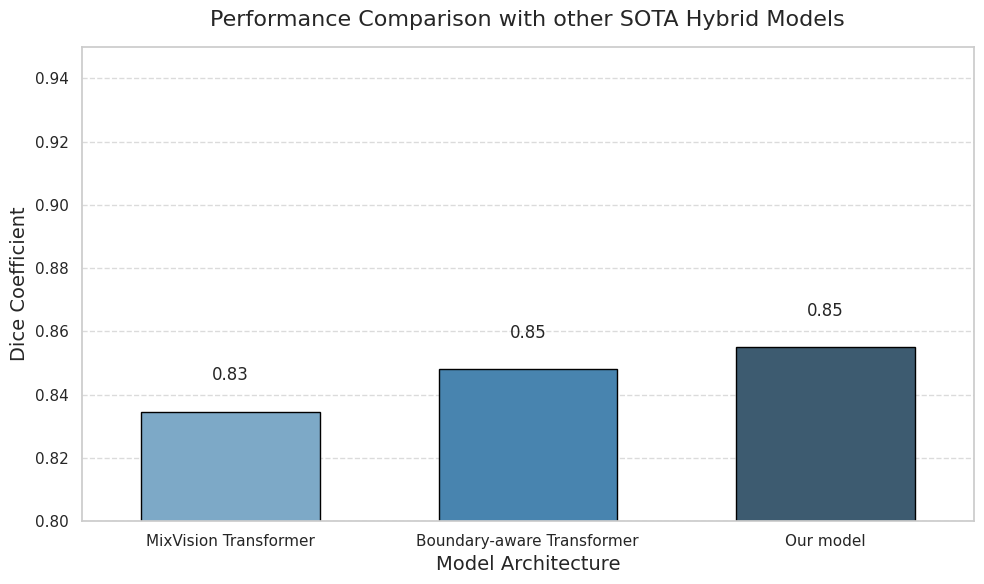

Here is the Python script that generated this plot:
import matplotlib.pyplot as plt
import seaborn as sns
import pandas as pd
import numpy as np

# Set the style for a professional look
sns.set_theme(style="whitegrid")
plt.rcParams.update({
    'font.family': 'sans-serif',
    'font.sans-serif': ['Arial', 'DejaVu Sans'],
    'font.size': 12,
    'axes.titlesize': 16,
    'axes.labelsize': 14
})

# Sample data - replace with your actual DL model performance values
# models = ["ResNet50-UNet", "DenseNet169-UNet", "SE-ResNext50-UNet", "EfficientNetB4-UNet", "Ens4B-UNet", "Our model"]
models = ["MixVision Transformer", "Boundary-aware Transformer", "Our model"]
# accuracy = [0.8346, 0.84, 0.843, 0.82, 0.835, 0.855]
accuracy = [0.8346, 0.848, 0.855]

# Create a DataFrame for easier plotting
df = pd.DataFrame({
    'Model': models,
    'Accuracy': accuracy
})

# Create a figure with appropriate size
plt.figure(figsize=(10, 6))

# Create the barplot with custom colors
ax = sns.barplot(
    x='Model', 
    y='Accuracy', 
    data=df,
    palette='Blues_d',  # Professional color palette
    width=0.6,          # Adjust bar width
    edgecolor='black',  # Add black edges to bars
    linewidth=1         # Edge line width
)

# Add value labels on top of each bar
for i, v in enumerate(accuracy):
    ax.text(i, v + 0.01, f'{v:.2f}', ha='center', fontsize=12)

# Customize the plot
plt.title('Performance Comparison with other SOTA Hybrid Models', pad=15)
plt.xlabel('Model Architecture')
plt.ylabel('Dice Coefficient')
plt.ylim(0.80, 0.95)  # Adjust y-axis to focus on the relevant range

# Add a subtle grid just on the y-axis
ax.yaxis.grid(True, linestyle='--', alpha=0.7)
ax.set_axisbelow(True)

# Rotate x-axis labels slightly if needed
# plt.xticks(rotation=15)

# Tight layout to ensure everything fits nicely
plt.tight_layout()

# Show the plot
plt.show()

# Alternatively, save the figure
# plt.savefig('dl_model_performance.png', dpi=300, bbox_inches='tight')